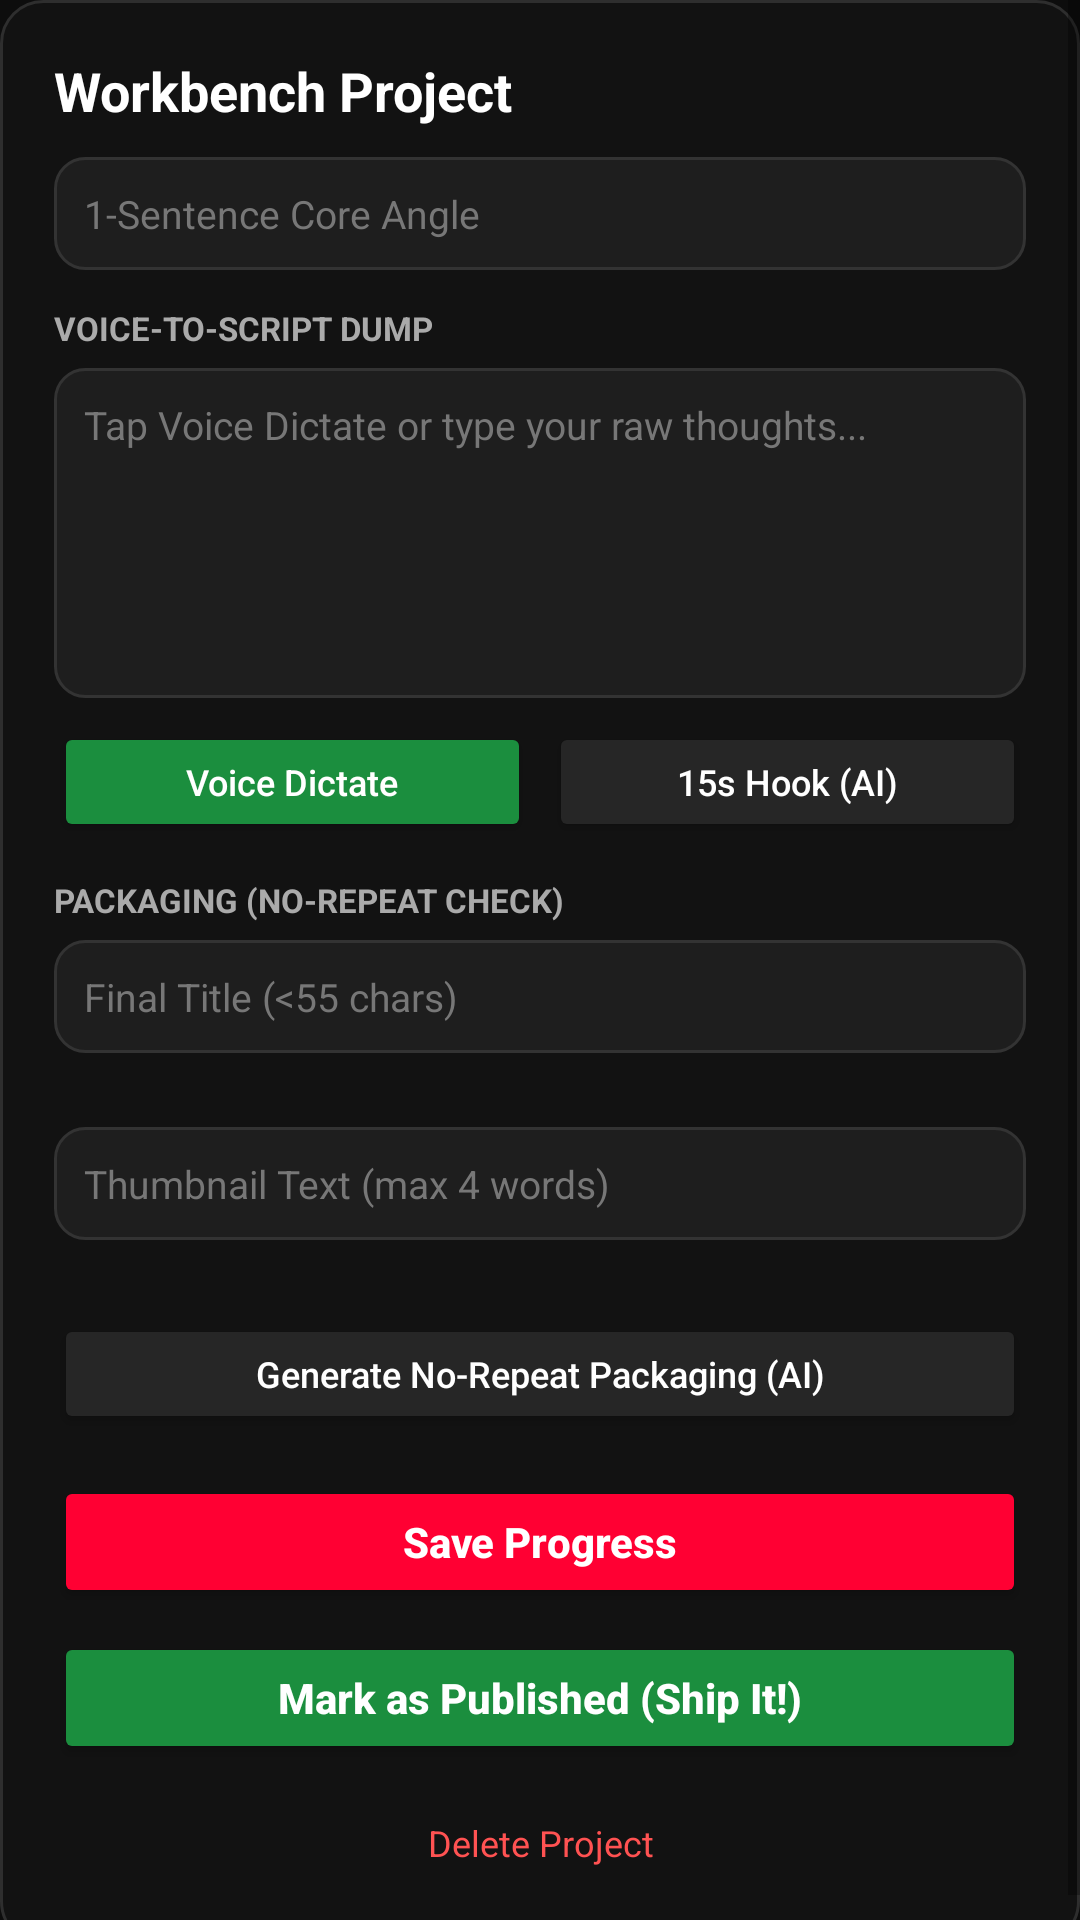

Here is an Android app screen rendered from its layout file. Give the layout XML and the strings, colors and styles it references.
<!-- AndroidManifest.xml: application theme Theme.YTGemini -->
<!-- res/layout/dialog_project_editor.xml -->
<?xml version="1.0" encoding="utf-8"?>
<ScrollView xmlns:android="http://schemas.android.com/apk/res/android"
    android:layout_width="match_parent"
    android:layout_height="wrap_content">

    <LinearLayout
        android:layout_width="match_parent"
        android:layout_height="wrap_content"
        android:background="@drawable/bg_dialog_card"
        android:orientation="vertical"
        android:padding="18dp">

        <TextView
            android:layout_width="match_parent"
            android:layout_height="wrap_content"
            android:text="Workbench Project"
            android:textColor="#FFFFFF"
            android:textSize="18sp"
            android:textStyle="bold" />

        <EditText
            android:id="@+id/edtProjAngle"
            android:layout_width="match_parent"
            android:layout_height="wrap_content"
            android:layout_marginTop="10dp"
            android:background="@drawable/bg_chip_dark"
            android:hint="1-Sentence Core Angle"
            android:padding="10dp"
            android:textColor="#FFFFFF"
            android:textColorHint="#777777"
            android:textSize="13sp" />

        <TextView
            android:layout_width="match_parent"
            android:layout_height="wrap_content"
            android:layout_marginTop="12dp"
            android:text="VOICE-TO-SCRIPT DUMP"
            android:textColor="#AAAAAA"
            android:textSize="11sp"
            android:textStyle="bold" />

        <EditText
            android:id="@+id/edtVoiceScript"
            android:layout_width="match_parent"
            android:layout_height="110dp"
            android:layout_marginTop="6dp"
            android:background="@drawable/bg_chip_dark"
            android:gravity="top|start"
            android:hint="Tap Voice Dictate or type your raw thoughts..."
            android:padding="10dp"
            android:textColor="#FFFFFF"
            android:textColorHint="#777777"
            android:textSize="13sp" />

        <LinearLayout
            android:layout_width="match_parent"
            android:layout_height="wrap_content"
            android:layout_marginTop="8dp"
            android:orientation="horizontal">

            <Button
                android:id="@+id/btnVoiceDictate"
                android:layout_width="0dp"
                android:layout_height="40dp"
                android:layout_marginEnd="6dp"
                android:layout_weight="1"
                android:backgroundTint="#1B8E3E"
                android:text="Voice Dictate"
                android:textAllCaps="false"
                android:textColor="#FFFFFF"
                android:textSize="12sp" />

            <Button
                android:id="@+id/btnStructureScriptGemini"
                android:layout_width="0dp"
                android:layout_height="40dp"
                android:layout_weight="1"
                android:backgroundTint="#262626"
                android:text="15s Hook (AI)"
                android:textAllCaps="false"
                android:textColor="#FFFFFF"
                android:textSize="12sp" />
        </LinearLayout>

        <TextView
            android:layout_width="match_parent"
            android:layout_height="wrap_content"
            android:layout_marginTop="12dp"
            android:text="PACKAGING (NO-REPEAT CHECK)"
            android:textColor="#AAAAAA"
            android:textSize="11sp"
            android:textStyle="bold" />

        <EditText
            android:id="@+id/edtFinalTitle"
            android:layout_width="match_parent"
            android:layout_height="wrap_content"
            android:layout_marginTop="6dp"
            android:background="@drawable/bg_chip_dark"
            android:hint="Final Title (&lt;55 chars)"
            android:padding="10dp"
            android:textColor="#FFFFFF"
            android:textColorHint="#777777"
            android:textSize="13sp" />

        <TextView
            android:id="@+id/txtTitleCharWarn"
            android:layout_width="match_parent"
            android:layout_height="wrap_content"
            android:layout_marginTop="2dp"
            android:textSize="11sp" />

        <EditText
            android:id="@+id/edtThumbText"
            android:layout_width="match_parent"
            android:layout_height="wrap_content"
            android:layout_marginTop="8dp"
            android:background="@drawable/bg_chip_dark"
            android:hint="Thumbnail Text (max 4 words)"
            android:padding="10dp"
            android:textColor="#FFFFFF"
            android:textColorHint="#777777"
            android:textSize="13sp" />

        <TextView
            android:id="@+id/txtNoRepeatWarn"
            android:layout_width="match_parent"
            android:layout_height="wrap_content"
            android:layout_marginTop="2dp"
            android:textSize="11sp" />

        <Button
            android:id="@+id/btnPackagingGemini"
            android:layout_width="match_parent"
            android:layout_height="40dp"
            android:layout_marginTop="8dp"
            android:backgroundTint="#262626"
            android:text="Generate No-Repeat Packaging (AI)"
            android:textAllCaps="false"
            android:textColor="#FFFFFF"
            android:textSize="12sp" />

        <Button
            android:id="@+id/btnSaveProject"
            android:layout_width="match_parent"
            android:layout_height="44dp"
            android:layout_marginTop="14dp"
            android:backgroundTint="#FF0033"
            android:text="Save Progress"
            android:textAllCaps="false"
            android:textColor="#FFFFFF"
            android:textStyle="bold" />

        <Button
            android:id="@+id/btnMarkPublished"
            android:layout_width="match_parent"
            android:layout_height="44dp"
            android:layout_marginTop="8dp"
            android:backgroundTint="#1B8E3E"
            android:text="Mark as Published (Ship It!)"
            android:textAllCaps="false"
            android:textColor="#FFFFFF"
            android:textStyle="bold" />

        <TextView
            android:id="@+id/btnDeleteProject"
            android:layout_width="match_parent"
            android:layout_height="wrap_content"
            android:layout_marginTop="10dp"
            android:gravity="center"
            android:padding="8dp"
            android:text="Delete Project"
            android:textColor="#FF5252"
            android:textSize="12sp" />
    </LinearLayout>
</ScrollView>
<!-- resources referenced by this layout -->
<resources>
  <!-- drawable bg_chip_dark (drawable) -->
  <?xml version="1.0" encoding="utf-8"?>
  <shape xmlns:android="http://schemas.android.com/apk/res/android" android:shape="rectangle">
      <solid android:color="#1E1E1E" />
      <stroke android:width="1dp" android:color="#333333" />
      <corners android:radius="10dp" />
  </shape>
  <!-- drawable bg_dialog_card (drawable) -->
  <?xml version="1.0" encoding="utf-8"?>
  <shape xmlns:android="http://schemas.android.com/apk/res/android" android:shape="rectangle">
      <solid android:color="#121212" />
      <stroke android:width="1dp" android:color="#2E2E2E" />
      <corners android:radius="14dp" />
  </shape>
  <style name="Theme.YTGemini" parent="Theme.MaterialComponents.DayNight.NoActionBar">
          <item name="android:statusBarColor">#0D0D0D</item>
          <item name="android:navigationBarColor">#121212</item>
          <item name="android:windowBackground">#0D0D0D</item>
      </style>
</resources>
